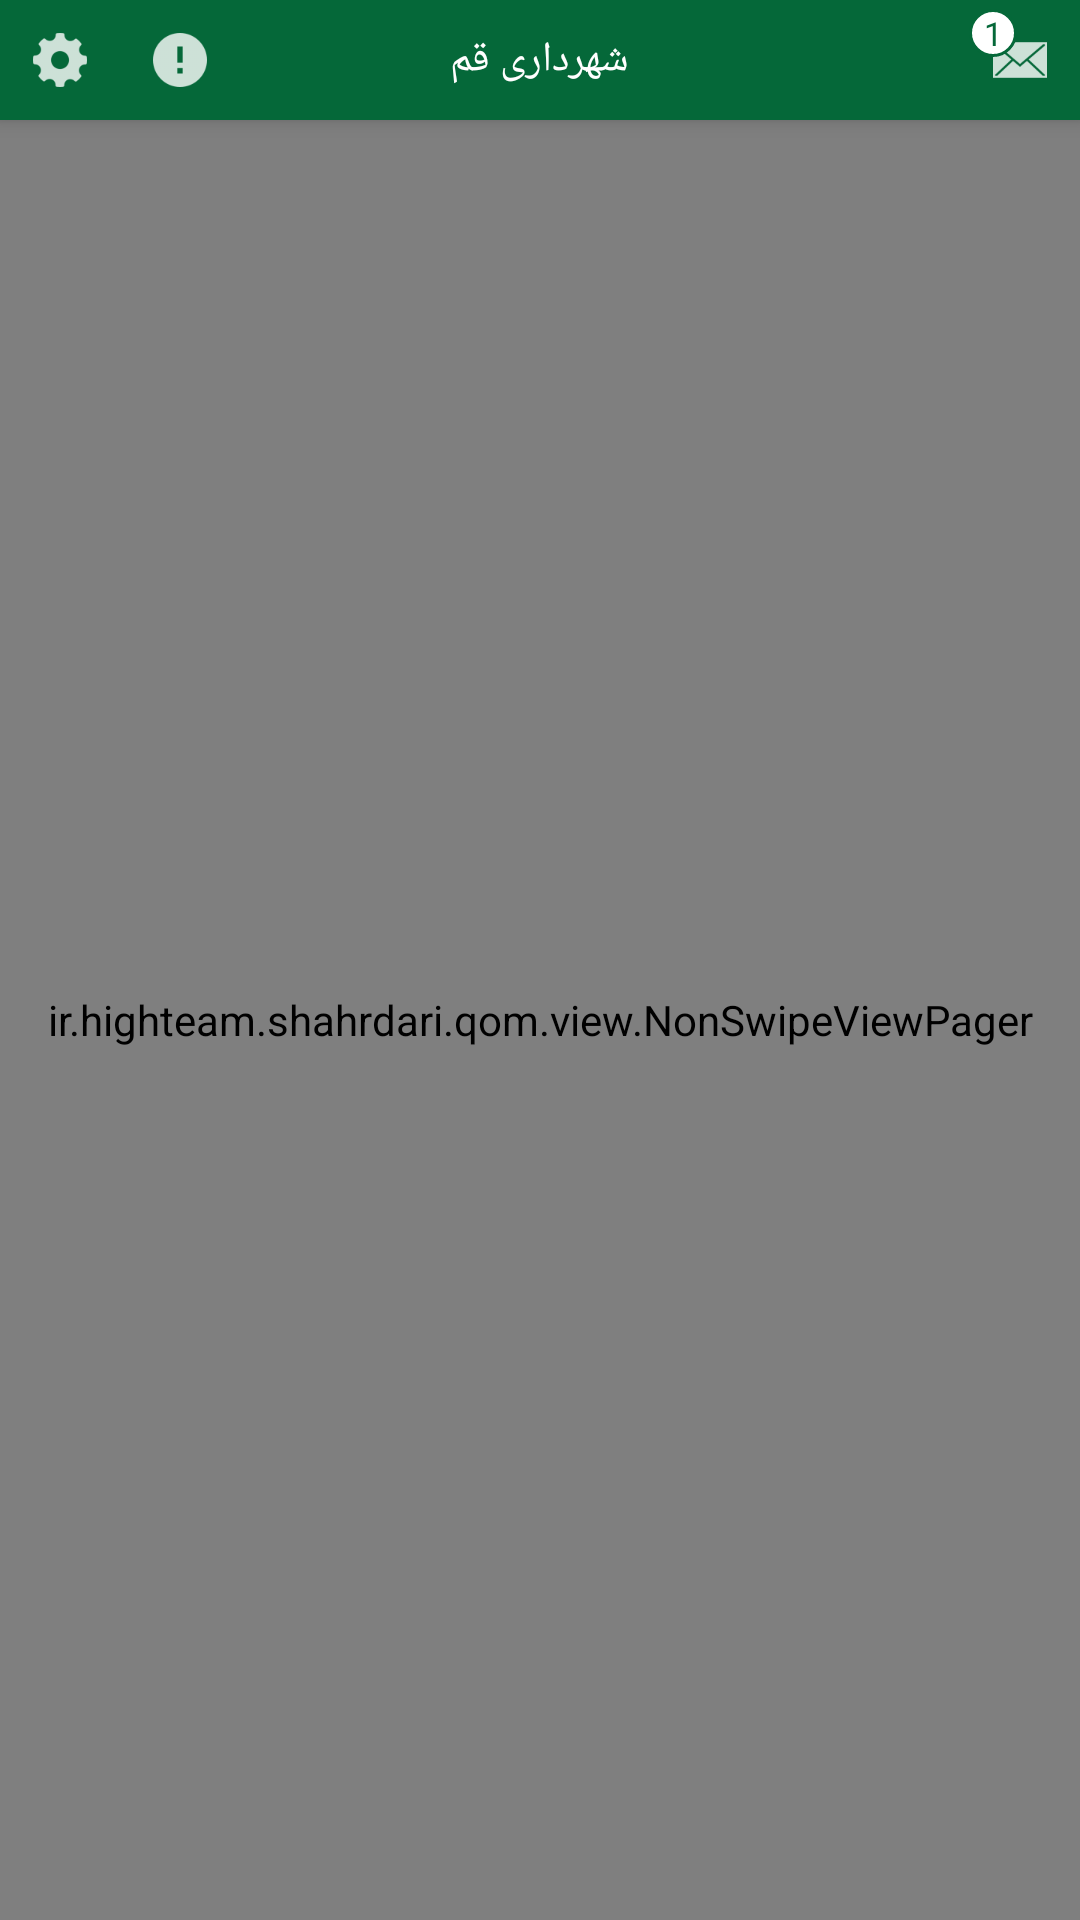

The Android layout XML behind this screen, and the referenced resources:
<!-- AndroidManifest.xml: application theme AppTheme -->
<!-- res/layout/activity_home.xml -->
<?xml version="1.0" encoding="utf-8"?>
<android.support.design.widget.CoordinatorLayout android:id="@+id/mycoordinator"
    xmlns:android="http://schemas.android.com/apk/res/android"
    xmlns:tools="http://schemas.android.com/tools"
    android:layout_width="match_parent"
    android:layout_height="match_parent"
    tools:context=".activity.ActivityHome"
    xmlns:app="http://schemas.android.com/apk/res-auto">

    <android.support.design.widget.AppBarLayout
        android:layout_width="match_parent"
        android:layout_height="wrap_content"
        android:theme="@style/AppTheme.AppBarOverlay">

        <android.support.v7.widget.Toolbar
            android:id="@+id/toolbar"
            android:layout_width="match_parent"
            android:layout_height="40dp"
            app:contentInsetLeft="0dp"
            app:contentInsetStart="0dp"
            app:layout_collapseMode="pin"
            android:theme="@style/ThemeOverlay.AppCompat.Dark" >

            <RelativeLayout
                android:layout_width="match_parent"
                android:layout_height="40dp">

                <ImageView
                    android:id="@+id/btnSetting"
                    android:layout_width="40dp"
                    android:layout_height="40dp"
                    android:padding="8dp"
                    android:background="@drawable/background_action_selector"
                    android:layout_alignParentLeft="true"
                    android:clickable="true"
                    android:src="@drawable/ic_setting_24dp"/>

                <ImageView
                    android:layout_width="40dp"
                    android:layout_height="40dp"
                    android:padding="8dp"
                    android:background="@drawable/background_action_selector"
                    android:layout_toRightOf="@id/btnSetting"
                    android:clickable="true"
                    android:src="@drawable/ic_about_24dp"/>


                <FrameLayout xmlns:android="http://schemas.android.com/apk/res/android"
                    android:id="@+id/counterPanel"
                    android:layout_width="wrap_content"
                    android:background="@drawable/background_action_selector"
                    android:layout_alignParentRight="true"
                    android:clickable="true"
                    android:layout_height="wrap_content">

                    <ImageView
                        android:id="@+id/btnMails"
                        android:layout_width="40dp"
                        android:layout_height="40dp"
                        android:padding="8dp"
                        android:src="@drawable/ic_close_email"/>

                    <TextView
                        android:id="@+id/txtMailCount"
                        android:layout_width="16dp"
                        android:layout_height="16dp"
                        android:layout_margin="3dp"
                        android:layout_gravity="left|top"
                        android:background="@drawable/background_purchase_count"
                        android:text="1"
                        android:gravity="center"
                        android:textSize="11sp"
                        android:layout_centerInParent="true"
                        android:textColor="@color/colorPrimary" />

                </FrameLayout>


                <TextView
                    android:layout_width="wrap_content"
                    android:layout_height="wrap_content"
                    android:textColor="#ffffff"
                    android:text="@string/toolbar_title"
                    android:layout_centerInParent="true"
                    android:id="@+id/toolbar_title" />
            </RelativeLayout>
        </android.support.v7.widget.Toolbar>

    </android.support.design.widget.AppBarLayout>


    <include layout="@layout/content_activity_home" />



</android.support.design.widget.CoordinatorLayout>
<!-- res/layout/content_activity_home.xml (included above) -->
<?xml version="1.0" encoding="utf-8"?>
<ir.highteam.shahrdari.qom.view.NonSwipeViewPager android:id="@+id/viewpager"
    android:layout_width="match_parent"
    android:layout_height="match_parent"
    android:layout_marginTop="40dp"
    xmlns:android="http://schemas.android.com/apk/res/android" />
<!-- resources referenced by this layout -->
<resources>
  <color name="colorPrimary">#056839</color>
  <!-- drawable background_action_selector (drawable-mdpi) -->
  <?xml version="1.0" encoding="utf-8"?>
  <selector xmlns:android="http://schemas.android.com/apk/res/android">
      <item android:state_pressed="true"
          android:drawable="@drawable/background_action_button_pressed" />
  
  </selector>
  <!-- drawable background_purchase_count (drawable) -->
  <?xml version="1.0" encoding="utf-8"?>
  <shape xmlns:android="http://schemas.android.com/apk/res/android" android:shape="oval">
      <solid android:color="#FFF"/>
      <stroke
          android:width="1dip"
          android:color="@color/colorPrimary" />
  </shape>
  <!-- drawable ic_about_24dp: png bitmap (drawable-hdpi, 372 bytes) -->
  <!-- drawable ic_close_email: png bitmap (drawable-hdpi, 559 bytes) -->
  <!-- drawable ic_setting_24dp: png bitmap (drawable-hdpi, 673 bytes) -->
  <string name="toolbar_title">شهرداری قم</string>
  <style name="AppTheme" parent="Theme.AppCompat.Light.DarkActionBar">
          
          <item name="colorPrimary">@color/colorPrimary</item>
          <item name="colorPrimaryDark">@color/colorPrimaryDark</item>
          <item name="colorAccent">@color/colorAccent</item>
          <item name="android:navigationBarColor">@color/colorPrimaryDark</item>
      </style>
  <!-- drawable background_action_button_pressed (drawable-mdpi) -->
  <?xml version="1.0" encoding="utf-8"?>
  <shape xmlns:android="http://schemas.android.com/apk/res/android" android:shape="oval">
  
      <solid android:color="#88b3b3b3" />
  </shape>
  <color name="colorPrimaryDark">#055c33</color>
  <color name="colorAccent">#056839</color>
</resources>
